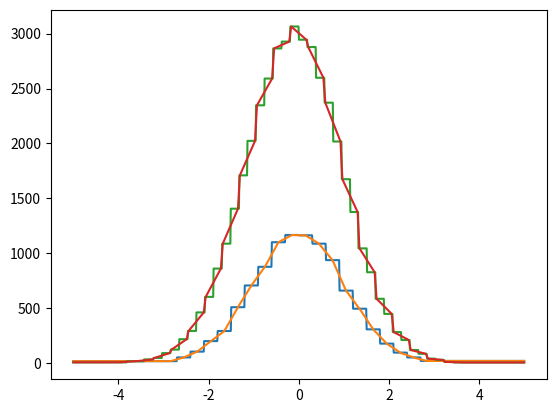

Write the Python code that produced this figure.
# -*- coding:utf-8 -*-
"""
Methods to treat a curve defined by a finite number ob (x, y) pairs
as a continious y=f(x).
"""
import numpy as np


class Curve:
    """Class to treat a curve defined by a finite number ob (x, y) pairs
    as a continious y=f(x).

    Parameters
    ----------
    x : np.array, shape=(N)
        X values.

    y : np.array, shape=(N)
        Y values.

    mode : ['linear', 'hist'], optional (default='linear')
        Mode in which the (x,y) are used to generate the curve:

        hist = stepwise, only input y are possible returns when evaluted
        linear = linear interpolation between neigbouring X values.
    """
    def __init__(self, x, y, mode='linear'):
        order = np.argsort(x)
        self.x = x[order]
        self.y = y[order]
        self.setup_curve(mode)

    def setup_curve(self, mode):
        if mode == 'hist':
            self.evaluate = self.__eval_hist__
            self.__setup_hist__()
        if mode == 'linear':
            self.evaluate = self.__eval_linear__
            self.__setup_linear__()

    def __call__(self, x):
        return self.evaluate(x)

    def __eval_linear__(self, x):
        digitized = np.digitize(x, self.x)
        return x * self.slope[digitized] + self.offset[digitized]

    def __setup_linear__(self):
        slope = (self.y[1:] - self.y[:-1]) / (self.x[1:] - self.x[:-1])
        self.slope = np.zeros(len(self.x) + 1)
        self.slope[1:-1] = slope
        self.offset = np.hstack((self.y[0], self.y))
        offset = self.y[:-1] - slope * self.x[:-1]
        self.offset[1:-1] = offset

    def __eval_hist__(self, x):
        digitized = np.digitize(x, self.edges)
        return self.y[digitized]

    def __setup_hist__(self):
        self.edges = (self.x[1:] + self.x[:-1]) / 2.


class CurveSliding:
    """Class to treat a curve defined by a finite number ob (x, y) pairs
    as a continious y=f(x).

    Parameters
    ----------
    edges : np.array, shape=(n_steps, 2)
        Edges of the sliding windows:
            lower edges := edges[:, 0]
            upper edges := edges[:, 1]

    y : np.array, shape=(n_steps)
        Y values corresponding to the sliding windows.

    mode : ['linear', 'hist'], optional (default='linear')
        Mode in which the (x,y) are used to generate the curve:

        hist = stepwise, only input y are possible returns when evaluted
        linear = linear interpolation between neigbouring X values.
    """
    def __init__(self, edges, y, mode='linear'):
        self.edges = edges
        self.y = y
        self.curve = self.setup_curve(mode)

    def setup_curve(self, mode):
        switch_points = np.sort(np.unique(self.edges))[:-1]
        y_values = np.zeros_like(switch_points)
        for i, x_i in enumerate(switch_points):
            idx = np.logical_and(edges[:, 0] <= x_i,
                                 edges[:, 1] > x_i)
            y_values[i] = np.mean(self.y[idx])
        return Curve(switch_points, y_values, mode=mode)

    def evaluate(self, x):
        return self.curve(x)

    def __call__(self, x):
        return self.evaluate(x)


if __name__ == '__main__':
    from matplotlib import pyplot as plt
    n = np.random.normal(size=10000)
    binning = np.linspace(-3., 3., 21)
    hist = np.histogram(n, bins=binning)[0]
    x = (binning[1:] + binning[:-1]) / 2.





    c_1 = Curve(x, hist, mode='hist')
    c_2 = Curve(x, hist, mode='linear')


    n_steps = 20
    h_width = 0.4
    positions = np.linspace(-4. + h_width,
                                    4. - h_width,
                                    n_steps)
    edges = np.zeros((n_steps, 2))
    edges[:, 0] = positions - h_width
    edges[:, 1] = positions + h_width

    y_values = np.zeros(n_steps)
    for i, [[lower, upper], position] in enumerate(zip(edges, positions)):
        idx = np.logical_and(n >= lower, n < upper)
        y_values[i] = np.sum(idx)

    print(y_values)

    c_3 = CurveSliding(edges, y_values, mode='hist')
    c_4 = CurveSliding(edges, y_values, mode='linear')


    x = np.linspace(-5, 5, 1000)
    y_1 = c_1(x)
    y_2 = c_2(x)
    y_3 = c_3(x)
    y_4 = c_4(x)




    plt.plot(x, y_1)
    plt.plot(x, y_2)
    plt.plot(x, y_3)
    plt.plot(x, y_4)

    plt.show()









